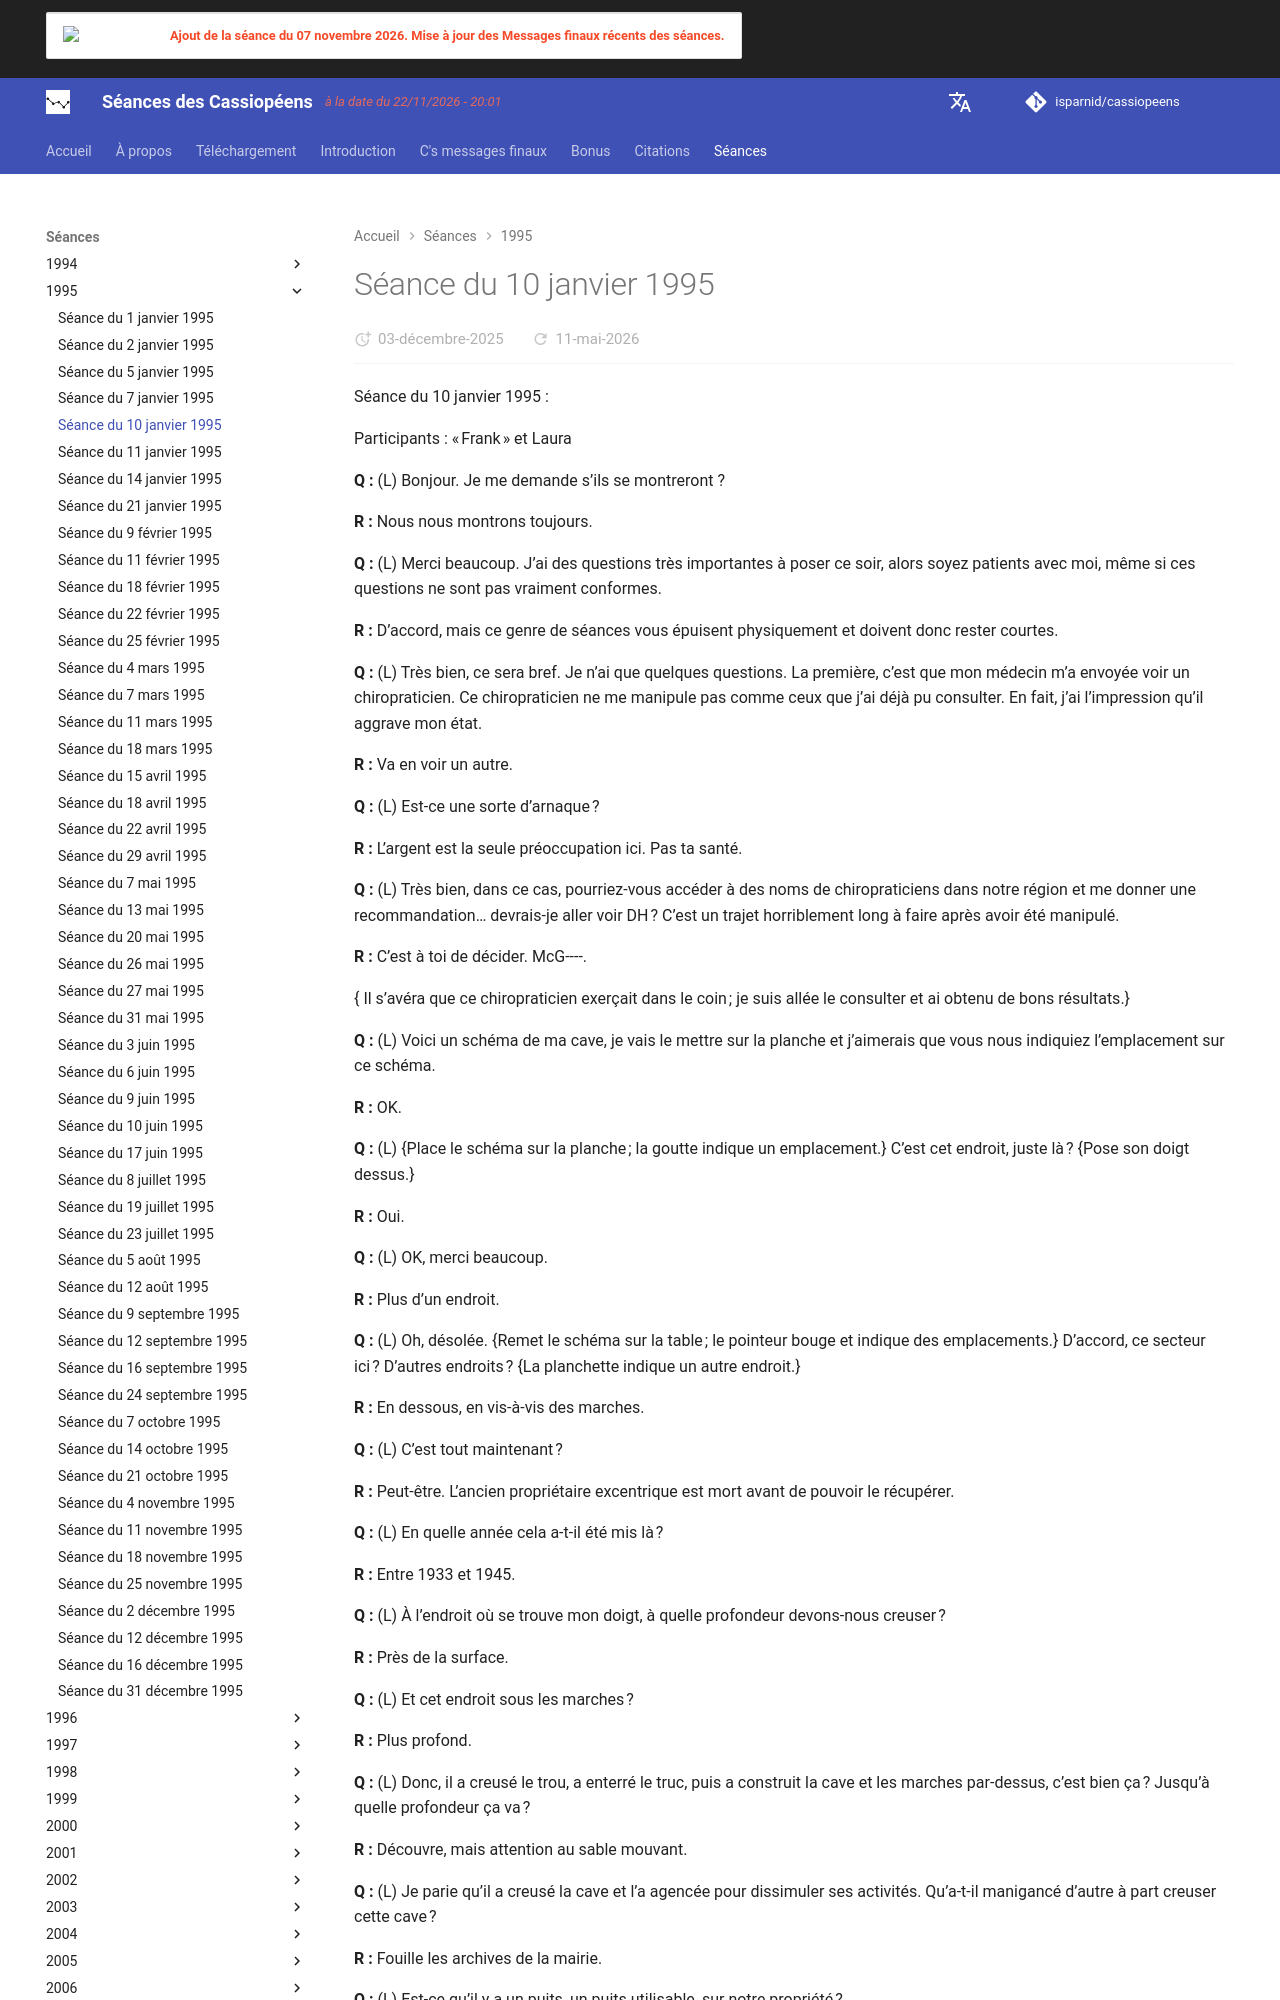

repository: isparnid/cassiopeens · page: séances/1995/1995-01-10/index.html · generator: mkdocs

---
title: "Séance du 10 janvier 1995"
date:
  created: 2026-01-24
  updated: 2026-01-24
---

# Séance du 10 janvier 1995

Séance du 10 janvier 1995 :

Participants : « Frank » et Laura

**Q :** (L) Bonjour. Je me demande s’ils se montreront ?

**R :** Nous nous montrons toujours.

**Q :** (L) Merci beaucoup. J’ai des questions très importantes à poser ce soir, alors soyez patients avec moi, même si ces questions ne sont pas vraiment conformes.

**R :** D’accord, mais ce genre de séances vous épuisent physiquement et doivent donc rester courtes.

**Q :** (L) Très bien, ce sera bref. Je n’ai que quelques questions. La première, c’est que mon médecin m’a envoyée voir un chiropraticien. Ce chiropraticien ne me manipule pas comme ceux que j’ai déjà pu consulter. En fait, j’ai l’impression qu’il aggrave mon état.

**R :** Va en voir un autre.

**Q :** (L) Est-ce une sorte d’arnaque ?

**R :** L’argent est la seule préoccupation ici. Pas ta santé.

**Q :** (L) Très bien, dans ce cas, pourriez-vous accéder à des noms de chiropraticiens dans notre région et me donner une recommandation… devrais-je aller voir DH ? C’est un trajet horriblement long à faire après avoir été manipulé.

**R :** C’est à toi de décider. McG----.

{ Il s’avéra que ce chiropraticien exerçait dans le coin ; je suis allée le consulter et ai obtenu de bons résultats.}

**Q :** (L) Voici un schéma de ma cave, je vais le mettre sur la planche et j’aimerais que vous nous indiquiez l’emplacement sur ce schéma.

**R :** OK.

**Q :** (L) {Place le schéma sur la planche ; la goutte indique un emplacement.} C’est cet endroit, juste là ? {Pose son doigt dessus.}

**R :** Oui.

**Q :** (L) OK, merci beaucoup.

**R :** Plus d’un endroit.

**Q :** (L) Oh, désolée. {Remet le schéma sur la table ; le pointeur bouge et indique des emplacements.} D’accord, ce secteur ici ? D’autres endroits ? {La planchette indique un autre endroit.}

**R :** En dessous, en vis-à-vis des marches.

**Q :** (L) C’est tout maintenant ?

**R :** Peut-être. L’ancien propriétaire excentrique est mort avant de pouvoir le récupérer.

**Q :** (L) En quelle année cela a-t-il été mis là ?

**R :** Entre 1933 et 1945.

**Q :** (L) À l’endroit où se trouve mon doigt, à quelle profondeur devons-nous creuser ?

**R :** Près de la surface.

**Q :** (L) Et cet endroit sous les marches ?

**R :** Plus profond.

**Q :** (L) Donc, il a creusé le trou, a enterré le truc, puis a construit la cave et les marches par-dessus, c’est bien ça ? Jusqu’à quelle profondeur ça va ?

**R :** Découvre, mais attention au sable mouvant.

**Q :** (L) Je parie qu’il a creusé la cave et l’a agencée pour dissimuler ses activités. Qu’a-t-il manigancé d’autre à part creuser cette cave ?

**R :** Fouille les archives de la mairie.

**Q :** (L) Est-ce qu’il y a un puits, un puits utilisable, sur notre propriété ?

**R :** Utilisable pour quoi ?

**Q :** (L) Pour de l’eau potable.

**R :** Il faut 80 mètres pour une bonne eau potable. Pour avoir de l’eau cristalline.

**Q :** (L) Y aurait-il un puits qui pompe encore de l’eau même si ce n’est pas pour la boire ?

**R :** Teneur élevée en fer.

**Q :** (L) Y a-t-il dans le sol de cette propriété un tuyau qui servait auparavant de puits et qu’on pourrait encore utiliser ?

**R :** Oui. Teneur trop élevée en fer pour boire.

**Q :** (L) Bien, je suis sûre que vous êtes au courant des sentiments de V_. Je pense qu’elle s’est offusquée du fait que vous avez utilisé le mot « conneries » l’autre soir…

**R :** V_ devrait parler !! Humour ! Ce mot est couramment utilisé par votre population.

**Q :** (L) Eh bien, je le sais, et je n’ai pas été offusquée. Je n’ai rien dit. Pour moi, certains mots sont grossiers et je ne les dis pas. Elle a aussi été contrariée par le fait que vous ne m’ayez pas parlé du résident Om de 4e densité qui se trouvait dans la chambre de ma fille. Est-ce que Om est une abréviation pour désigner un type d’être ?

**R :** Non, c’est le mot entier.

**Q :** (L) Au bénéfice du monde entier qui, retenant son souffle, attend de découvrir la nature de ce type d’entité, c’est quoi un être Om ?

**R :** Être de type poltergeist.
